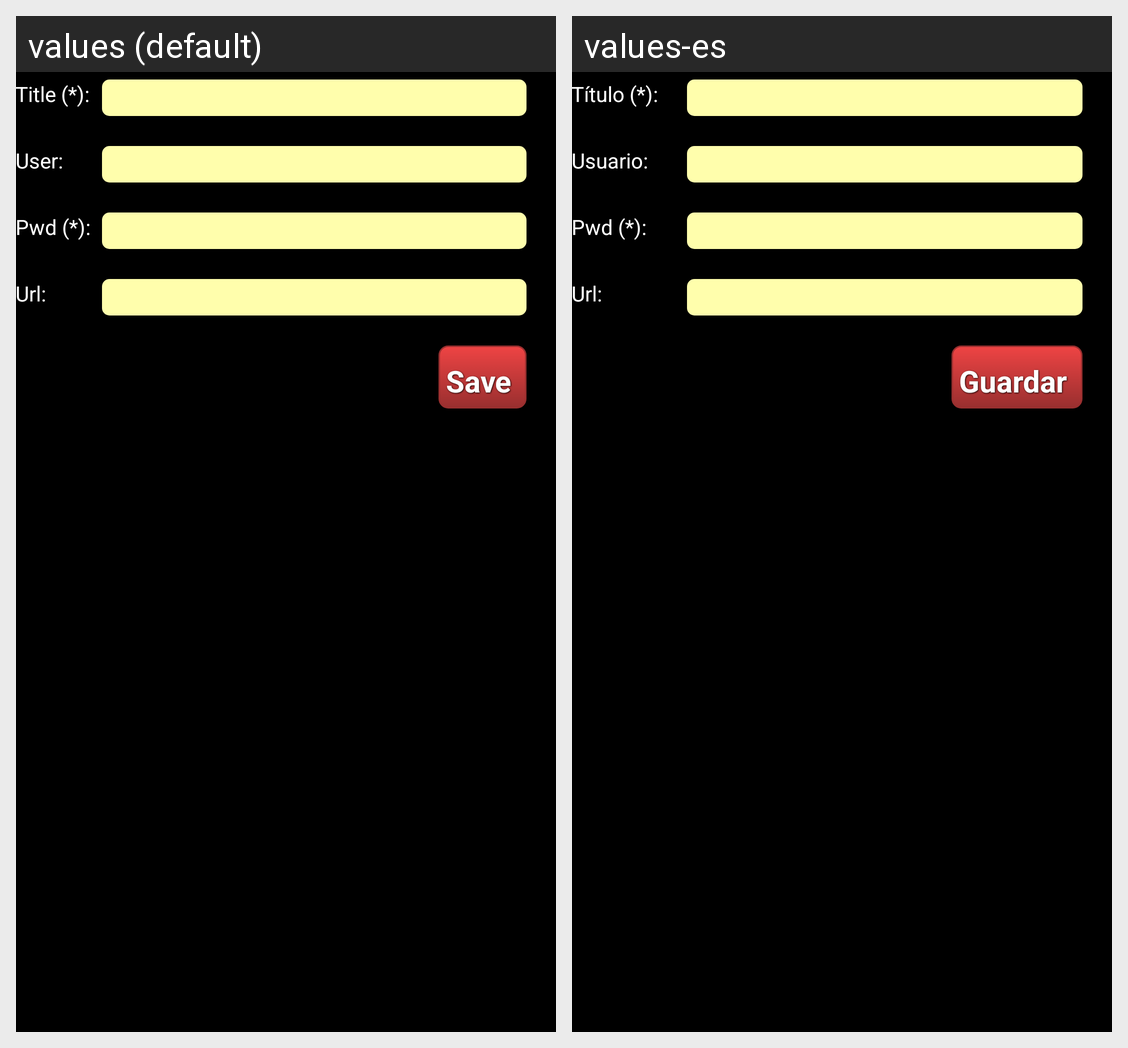

The same Android screen rendered under two of its app's locales, left to right. List the strings drawn on it with the default value and each locale's translation.
Android screen res/layout/new_pwd.xml rendered under 2 locales, left to right: values (default), values-es. Device: Nexus 5 (rendered at 1080×1920; each locale shown at half size, 540×960, under a caption strip naming it); theme AppTheme.
Strings drawn on this screen, with the default value and each locale's value (text and hints the layout hard-codes, and strings that could not be matched under every locale, appear in the picture but are not listed):

titlePwd
  values: Title (*):
  values-es: Título (*):

txtUser
  values: User:
  values-es: Usuario:

txtPwd
  values: Pwd (*):
  values-es: Pwd (*):

txtUrl
  values: Url:
  values-es: Url:

save
  values: Save
  values-es: Guardar
